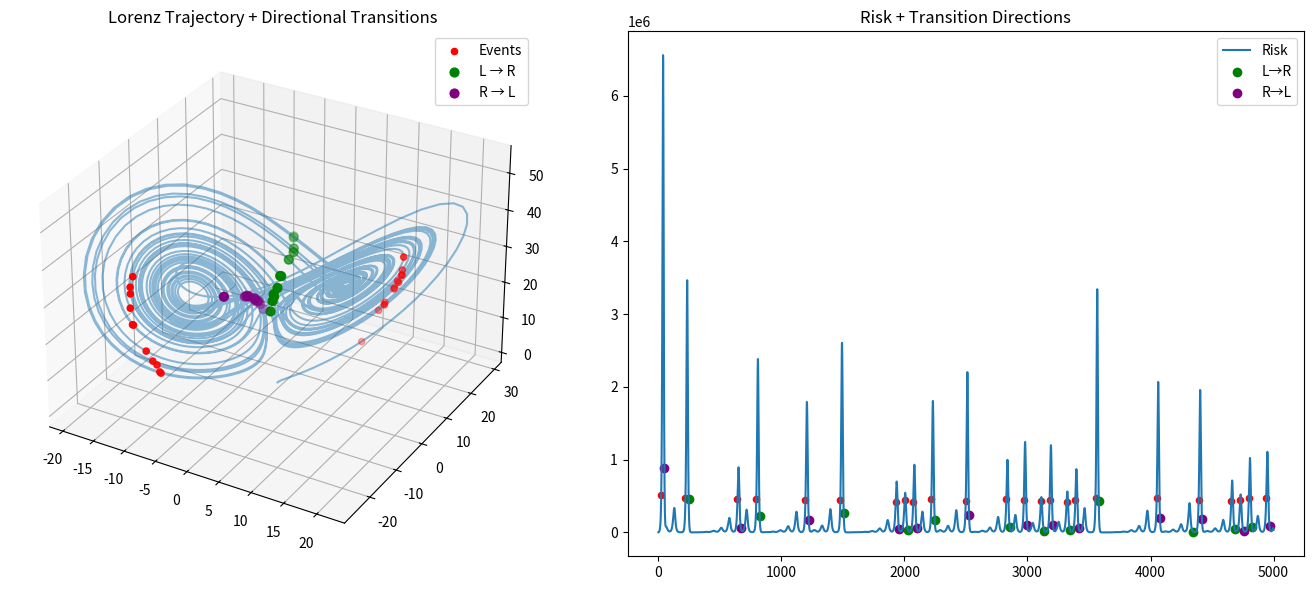

Recreate this plot in Python.
import numpy as np
import matplotlib.pyplot as plt
import os

# =========================
# Setup
# =========================

OUTPUT_DIR = "DISCOVERY_ENGINE/outputs"
os.makedirs(OUTPUT_DIR, exist_ok=True)


# =========================
# 1. Lorenz System
# =========================

def lorenz(x, y, z, sigma=10, rho=28, beta=8/3):
    dx = sigma * (y - x)
    dy = x * (rho - z) - y
    dz = x * y - beta * z
    return np.array([dx, dy, dz])


# =========================
# 2. Simulation
# =========================

def simulate(n_steps=5000, dt=0.01):
    traj = np.zeros((n_steps, 3))
    traj[0] = np.array([1.0, 1.0, 1.0])

    for i in range(n_steps - 1):
        traj[i+1] = traj[i] + dt * lorenz(*traj[i])

    return traj


# =========================
# 3. Metrics
# =========================

def compute_metrics(traj, dt):
    v = np.gradient(traj, axis=0) / dt
    a = np.gradient(v, axis=0) / dt

    flow = np.linalg.norm(v, axis=1)
    curvature = np.linalg.norm(a, axis=1)

    risk = flow * curvature

    return flow, curvature, risk


# =========================
# 4. Event Detection (clean peaks)
# =========================

def detect_events(signal, threshold_factor=2.5, min_distance=50):
    threshold = np.mean(signal) * threshold_factor

    peaks = np.where(signal > threshold)[0]

    filtered = []
    last = -min_distance

    for p in peaks:
        if p - last > min_distance:
            filtered.append(p)
            last = p

    return np.array(filtered)


# =========================
# 5. Directional Transitions
# =========================

def detect_directional_transitions(traj):
    x = traj[:, 0]

    transitions_LR = []
    transitions_RL = []

    for i in range(len(x) - 1):
        if x[i] < 0 and x[i+1] > 0:
            transitions_LR.append(i)

        if x[i] > 0 and x[i+1] < 0:
            transitions_RL.append(i)

    return np.array(transitions_LR), np.array(transitions_RL)


# =========================
# 6. Main
# =========================

def main():
    print("Running Discovery Core V6...")

    traj = simulate()
    flow, curvature, risk = compute_metrics(traj, dt=0.01)

    events = detect_events(risk)
    trans_LR, trans_RL = detect_directional_transitions(traj)

    print(f"Detected {len(events)} high-risk events")
    print(f"L → R transitions: {len(trans_LR)}")
    print(f"R → L transitions: {len(trans_RL)}")

    # =========================
    # Visualization
    # =========================

    fig = plt.figure(figsize=(14, 6))

    # --- 3D Trajectory ---
    ax1 = fig.add_subplot(121, projection='3d')
    ax1.plot(traj[:,0], traj[:,1], traj[:,2], alpha=0.5)

    # Events
    ax1.scatter(traj[events,0], traj[events,1], traj[events,2],
                color='red', s=20, label="Events")

    # Transitions L → R
    ax1.scatter(traj[trans_LR,0], traj[trans_LR,1], traj[trans_LR,2],
                color='green', s=40, label="L → R")

    # Transitions R → L
    ax1.scatter(traj[trans_RL,0], traj[trans_RL,1], traj[trans_RL,2],
                color='purple', s=40, label="R → L")

    ax1.set_title("Lorenz Trajectory + Directional Transitions")
    ax1.legend()

    # --- Risk Signal ---
    ax2 = fig.add_subplot(122)
    ax2.plot(risk, label="Risk")

    ax2.scatter(events, risk[events], color='red', s=20)

    ax2.scatter(trans_LR, risk[trans_LR], color='green', label="L→R")
    ax2.scatter(trans_RL, risk[trans_RL], color='purple', label="R→L")

    ax2.set_title("Risk + Transition Directions")
    ax2.legend()

    plt.tight_layout()

    # Save
    plt.savefig(f"{OUTPUT_DIR}/lorenz_v6_transitions.png", dpi=200)
    np.save(f"{OUTPUT_DIR}/risk_v6.npy", risk)

    plt.show()


if __name__ == "__main__":
    main()
